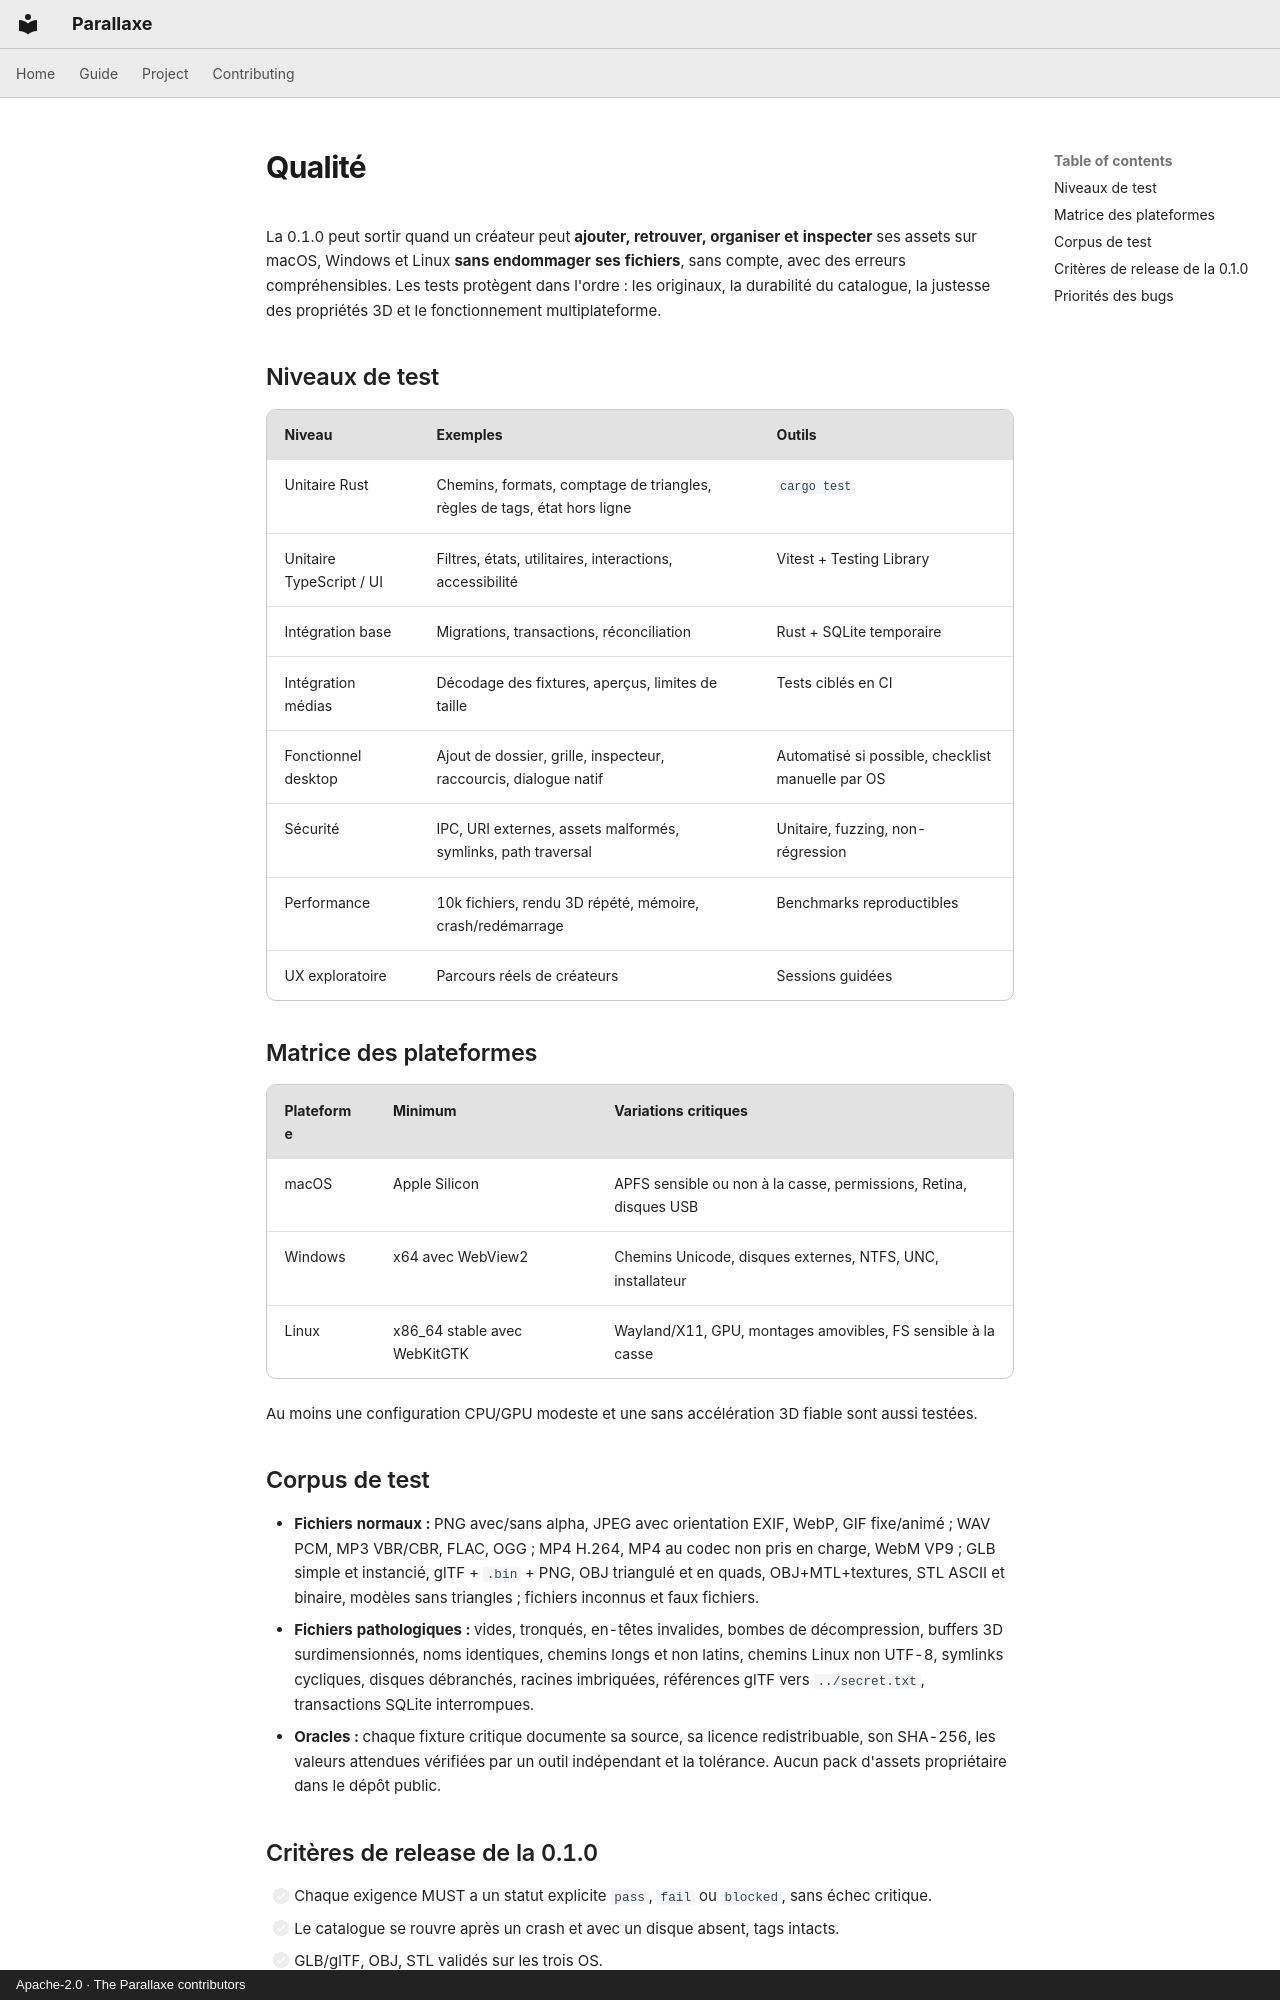

repository: CapelleGab/Parallaxe · page: fr/project/quality/index.html · generator: mkdocs · copyright: Apache-2.0 · The Parallaxe contributors

# Qualité

La 0.1.0 peut sortir quand un créateur peut **ajouter, retrouver, organiser et inspecter** ses assets sur macOS, Windows et Linux **sans endommager ses fichiers**, sans compte, avec des erreurs compréhensibles. Les tests protègent dans l'ordre : les originaux, la durabilité du catalogue, la justesse des propriétés 3D et le fonctionnement multiplateforme.

## Niveaux de test

| Niveau | Exemples | Outils |
|---|---|---|
| Unitaire Rust | Chemins, formats, comptage de triangles, règles de tags, état hors ligne | `cargo test` |
| Unitaire TypeScript / UI | Filtres, états, utilitaires, interactions, accessibilité | Vitest + Testing Library |
| Intégration base | Migrations, transactions, réconciliation | Rust + SQLite temporaire |
| Intégration médias | Décodage des fixtures, aperçus, limites de taille | Tests ciblés en CI |
| Fonctionnel desktop | Ajout de dossier, grille, inspecteur, raccourcis, dialogue natif | Automatisé si possible, checklist manuelle par OS |
| Sécurité | IPC, URI externes, assets malformés, symlinks, path traversal | Unitaire, fuzzing, non-régression |
| Performance | 10k fichiers, rendu 3D répété, mémoire, crash/redémarrage | Benchmarks reproductibles |
| UX exploratoire | Parcours réels de créateurs | Sessions guidées |

## Matrice des plateformes

| Plateforme | Minimum | Variations critiques |
|---|---|---|
| macOS | Apple Silicon | APFS sensible ou non à la casse, permissions, Retina, disques USB |
| Windows | x64 avec WebView2 | Chemins Unicode, disques externes, NTFS, UNC, installateur |
| Linux | x86_64 stable avec WebKitGTK | Wayland/X11, GPU, montages amovibles, FS sensible à la casse |

Au moins une configuration CPU/GPU modeste et une sans accélération 3D fiable sont aussi testées.

## Corpus de test

- **Fichiers normaux :** PNG avec/sans alpha, JPEG avec orientation EXIF, WebP, GIF fixe/animé ; WAV PCM, MP3 VBR/CBR, FLAC, OGG ; MP4 H.264, MP4 au codec non pris en charge, WebM VP9 ; GLB simple et instancié, glTF + `.bin` + PNG, OBJ triangulé et en quads, OBJ+MTL+textures, STL ASCII et binaire, modèles sans triangles ; fichiers inconnus et faux fichiers.
- **Fichiers pathologiques :** vides, tronqués, en-têtes invalides, bombes de décompression, buffers 3D surdimensionnés, noms identiques, chemins longs et non latins, chemins Linux non UTF-8, symlinks cycliques, disques débranchés, racines imbriquées, références glTF vers `../secret.txt`, transactions SQLite interrompues.
- **Oracles :** chaque fixture critique documente sa source, sa licence redistribuable, son SHA-256, les valeurs attendues vérifiées par un outil indépendant et la tolérance. Aucun pack d'assets propriétaire dans le dépôt public.
